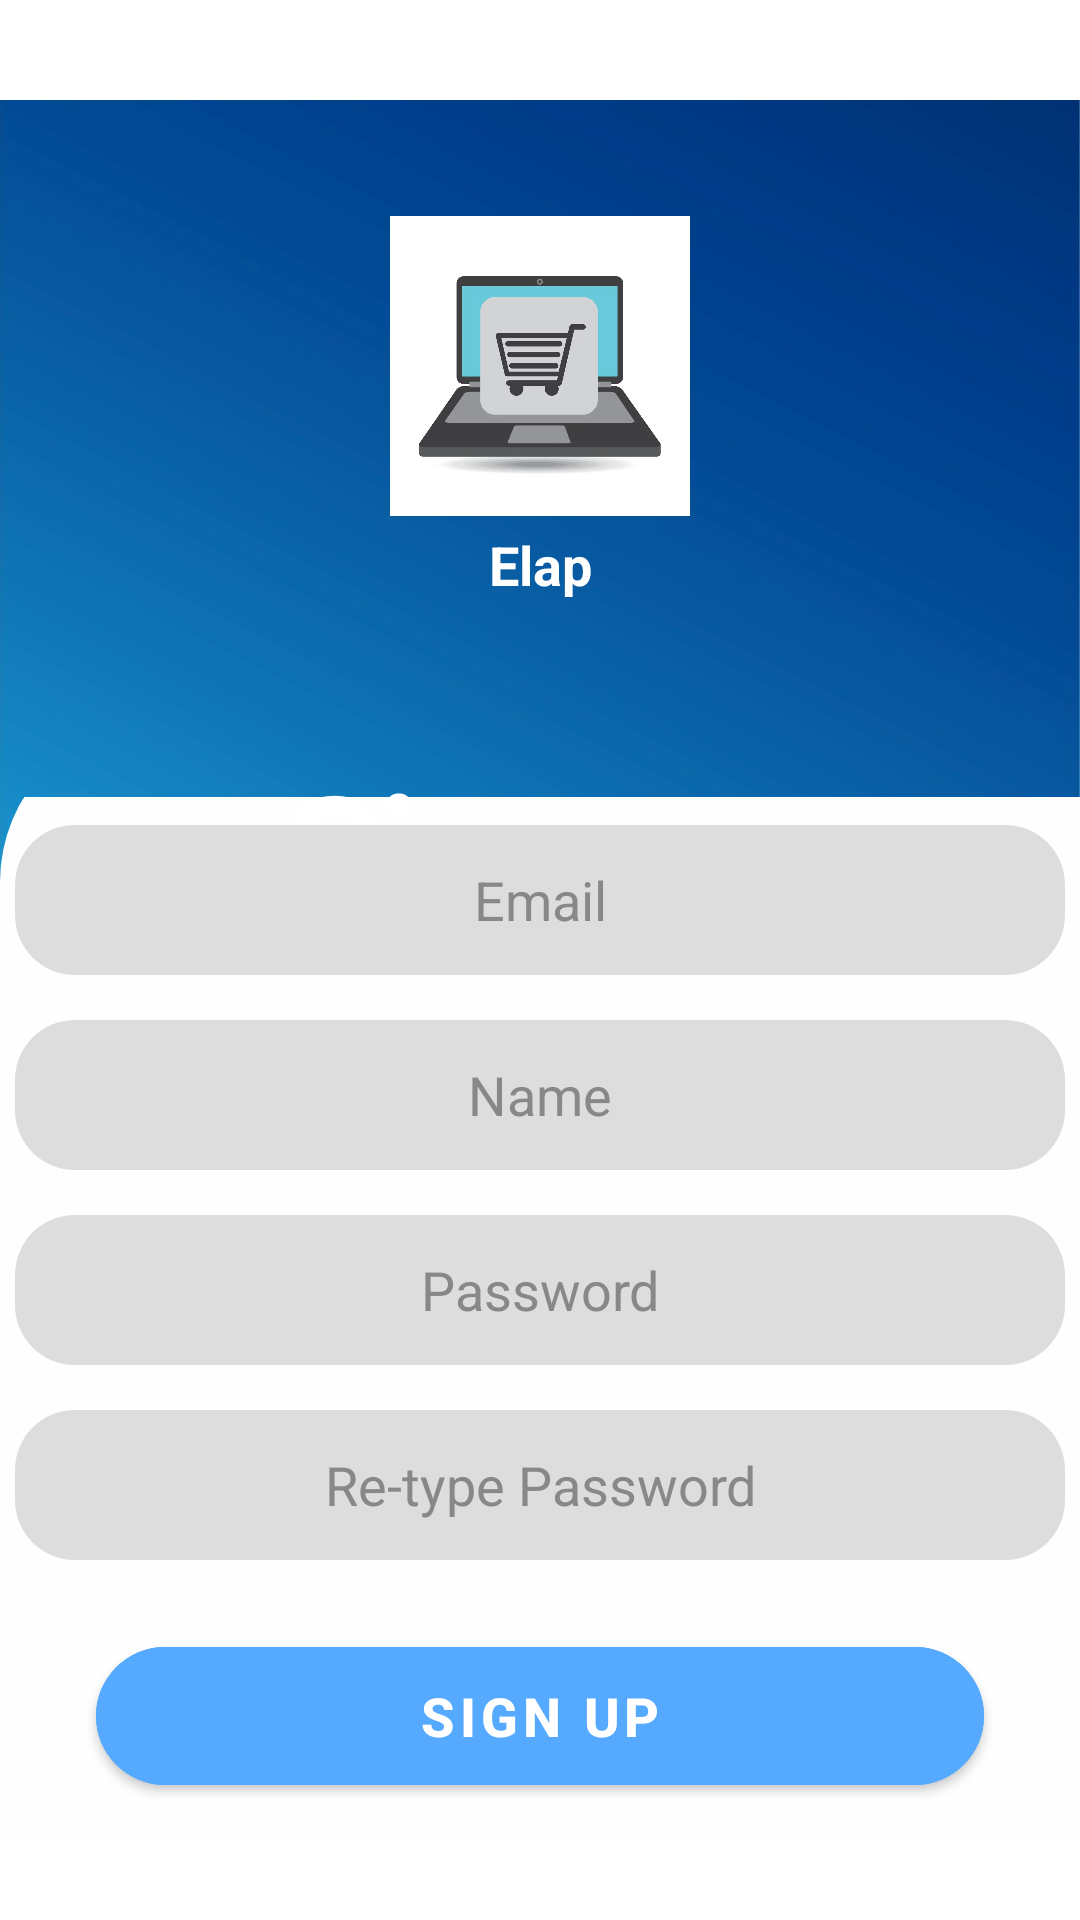

Android layout source for this screen:
<!-- AndroidManifest.xml: application theme Theme.MidTermAndroid -->
<!-- res/layout/activity_sign_up.xml -->
<?xml version="1.0" encoding="utf-8"?>
<androidx.constraintlayout.widget.ConstraintLayout xmlns:android="http://schemas.android.com/apk/res/android"
    xmlns:app="http://schemas.android.com/apk/res-auto"
    xmlns:tools="http://schemas.android.com/tools"
    android:layout_width="match_parent"
    android:layout_height="match_parent"
    tools:context=".Activity.SignUpActivity">

    <ImageView
        android:id="@+id/imageView10"
        android:layout_width="100dp"
        android:layout_height="100dp"
        android:layout_marginTop="72dp"
        android:translationZ="1dp"
        app:layout_constraintEnd_toEndOf="parent"
        app:layout_constraintStart_toStartOf="parent"
        app:layout_constraintTop_toTopOf="@+id/ivBackgroundBlue"
        app:srcCompat="@drawable/logo" />

    <TextView
        android:id="@+id/textView19"
        android:layout_width="wrap_content"
        android:layout_height="wrap_content"
        android:layout_marginTop="4dp"
        android:text="Elap"
        android:textColor="#FFFFFF"
        android:textSize="18sp"
        android:textStyle="bold"
        android:translationZ="1dp"
        app:layout_constraintEnd_toEndOf="@+id/imageView10"
        app:layout_constraintStart_toStartOf="@+id/imageView10"
        app:layout_constraintTop_toBottomOf="@+id/imageView10" />

    <ImageView
        android:id="@+id/ivBackgroundBlue"
        android:layout_width="wrap_content"
        android:layout_height="wrap_content"
        app:layout_constraintEnd_toEndOf="parent"
        app:layout_constraintStart_toStartOf="parent"
        app:layout_constraintTop_toTopOf="parent"
        app:srcCompat="@drawable/background_login_blue" />

    <com.google.android.material.imageview.ShapeableImageView
        android:id="@+id/ivBackgroundWhite"
        android:layout_width="wrap_content"
        android:layout_height="wrap_content"
        app:layout_constraintBottom_toBottomOf="parent"
        app:layout_constraintEnd_toEndOf="parent"
        app:layout_constraintHorizontal_bias="0.0"
        app:layout_constraintStart_toStartOf="parent"
        app:shapeAppearanceOverlay="@style/RoundedSquareTopLeft"
        app:srcCompat="@drawable/background_login_white" />

    <TextView
        android:id="@+id/tvGreet"
        android:layout_width="wrap_content"
        android:layout_height="wrap_content"
        android:layout_marginTop="48dp"
        android:text="Sign up"
        android:textColor="#FFFFFF"
        android:textSize="50sp"
        android:textStyle="bold"
        app:layout_constraintEnd_toEndOf="parent"
        app:layout_constraintStart_toStartOf="parent"
        app:layout_constraintTop_toBottomOf="@+id/textView19" />


    <TextView
        android:id="@+id/textView4"
        android:layout_width="wrap_content"
        android:layout_height="wrap_content"
        android:layout_marginTop="8dp"
        android:text="Login"
        android:textColor="#ffffff"
        android:textSize="20sp"
        android:textStyle="bold"
        android:visibility="invisible"
        app:layout_constraintEnd_toEndOf="parent"
        app:layout_constraintStart_toStartOf="parent"
        app:layout_constraintTop_toTopOf="@+id/ivBackgroundWhite" />

    <LinearLayout
        android:id="@+id/linearLayout"
        android:layout_width="350dp"
        android:layout_height="wrap_content"
        android:orientation="vertical"
        app:layout_constraintEnd_toEndOf="parent"
        app:layout_constraintStart_toStartOf="parent"
        app:layout_constraintTop_toBottomOf="@+id/textView4">

        <EditText
            android:id="@+id/signUp_etUsername"
            android:layout_width="match_parent"
            android:layout_height="50dp"
            android:layout_marginBottom="15dp"
            android:background="@drawable/background_input"
            android:ems="10"
            android:hint="Email"
            android:inputType="text"
            android:textAlignment="center"
            android:textColor="#000000"
            android:textColorHint="#888888"
            android:textSize="18sp"
            android:textStyle="normal" />

        <EditText
            android:id="@+id/signUp_etName"
            android:layout_width="match_parent"
            android:layout_height="50dp"
            android:layout_marginBottom="15dp"
            android:background="@drawable/background_input"
            android:ems="10"
            android:hint="Name"
            android:inputType="text"
            android:textAlignment="center"
            android:textColor="#000000"
            android:textColorHint="#888888"
            android:textSize="18sp"
            android:textStyle="normal" />

        <EditText
            android:id="@+id/signUp_etPassword"
            android:layout_width="match_parent"
            android:layout_height="50dp"
            android:layout_marginBottom="15dp"
            android:background="@drawable/background_input"
            android:ems="10"
            android:hint="Password"
            android:inputType="textPassword"
            android:textAlignment="center"
            android:textColor="#000000"
            android:textColorHint="#888888"
            android:textSize="18sp"
            android:textStyle="normal" />

        <EditText
            android:id="@+id/signUp_etRetypePassword"
            android:layout_width="match_parent"
            android:layout_height="50dp"
            android:layout_marginBottom="15dp"
            android:background="@drawable/background_input"
            android:ems="10"
            android:hint="Re-type Password"
            android:inputType="textPassword"
            android:textAlignment="center"
            android:textColor="#000000"
            android:textColorHint="#888888"
            android:textSize="18sp"
            android:textStyle="normal" />

    </LinearLayout>

    <com.google.android.material.button.MaterialButton
        android:id="@+id/signUp_btnRegister"
        android:layout_width="match_parent"
        android:layout_height="58dp"
        android:layout_marginStart="32dp"
        android:layout_marginTop="8dp"
        android:layout_marginEnd="32dp"
        android:backgroundTint="@color/btn_background_blue_light"
        android:text="Sign up"
        android:textColor="#FFFFFF"
        android:textSize="18sp"
        android:textStyle="bold"
        app:cornerRadius="30dp"
        app:layout_constraintEnd_toEndOf="@+id/linearLayout"
        app:layout_constraintStart_toStartOf="@+id/linearLayout"
        app:layout_constraintTop_toBottomOf="@+id/linearLayout"
        tools:ignore="MissingConstraints" />


</androidx.constraintlayout.widget.ConstraintLayout>
<!-- resources referenced by this layout -->
<resources>
  <!-- drawable background_input (drawable) -->
  <?xml version="1.0" encoding="utf-8"?>
  <selector xmlns:android="http://schemas.android.com/apk/res/android">
      <item>
          <shape android:shape="rectangle">
              <solid android:color="#DDDDDD"/>
              <corners android:radius="20dp"/>
          </shape>
      </item>
  </selector>
  <!-- drawable background_login_blue: jpg bitmap (drawable-xxxhdpi, 114930 bytes) -->
  <!-- drawable background_login_white: jpg bitmap (drawable-xxxhdpi, 43662 bytes) -->
  <!-- drawable logo: png bitmap (drawable-xxxhdpi, 88821 bytes) -->
  <style name="RoundedSquareTopLeft">
          <item name="cornerSizeTopLeft">15%</item>
      </style>
  <style name="Theme.MidTermAndroid" parent="Theme.MaterialComponents.DayNight.NoActionBar">
          
          <item name="colorPrimary">@color/purple_500</item>
          <item name="colorPrimaryVariant">@color/purple_700</item>
          <item name="colorOnPrimary">@color/white</item>
          
          <item name="colorSecondary">@color/teal_200</item>
          <item name="colorSecondaryVariant">@color/teal_700</item>
          <item name="colorOnSecondary">@color/black</item>
          
          <item name="android:statusBarColor" tools:targetApi="l">?attr/colorPrimaryVariant</item>
          
      </style>
  <!-- not gathered from this repository: default colours our renderer supplied (Android Studio template values) -->
  <color name="purple_500">#FF6200EE</color>
  <color name="purple_700">#FF3700B3</color>
  <color name="teal_200">#FF03DAC5</color>
  <color name="teal_700">#FF018786</color>
  <color name="black">#FF000000</color>
  <color name="white">#FFFFFFFF</color>
</resources>
